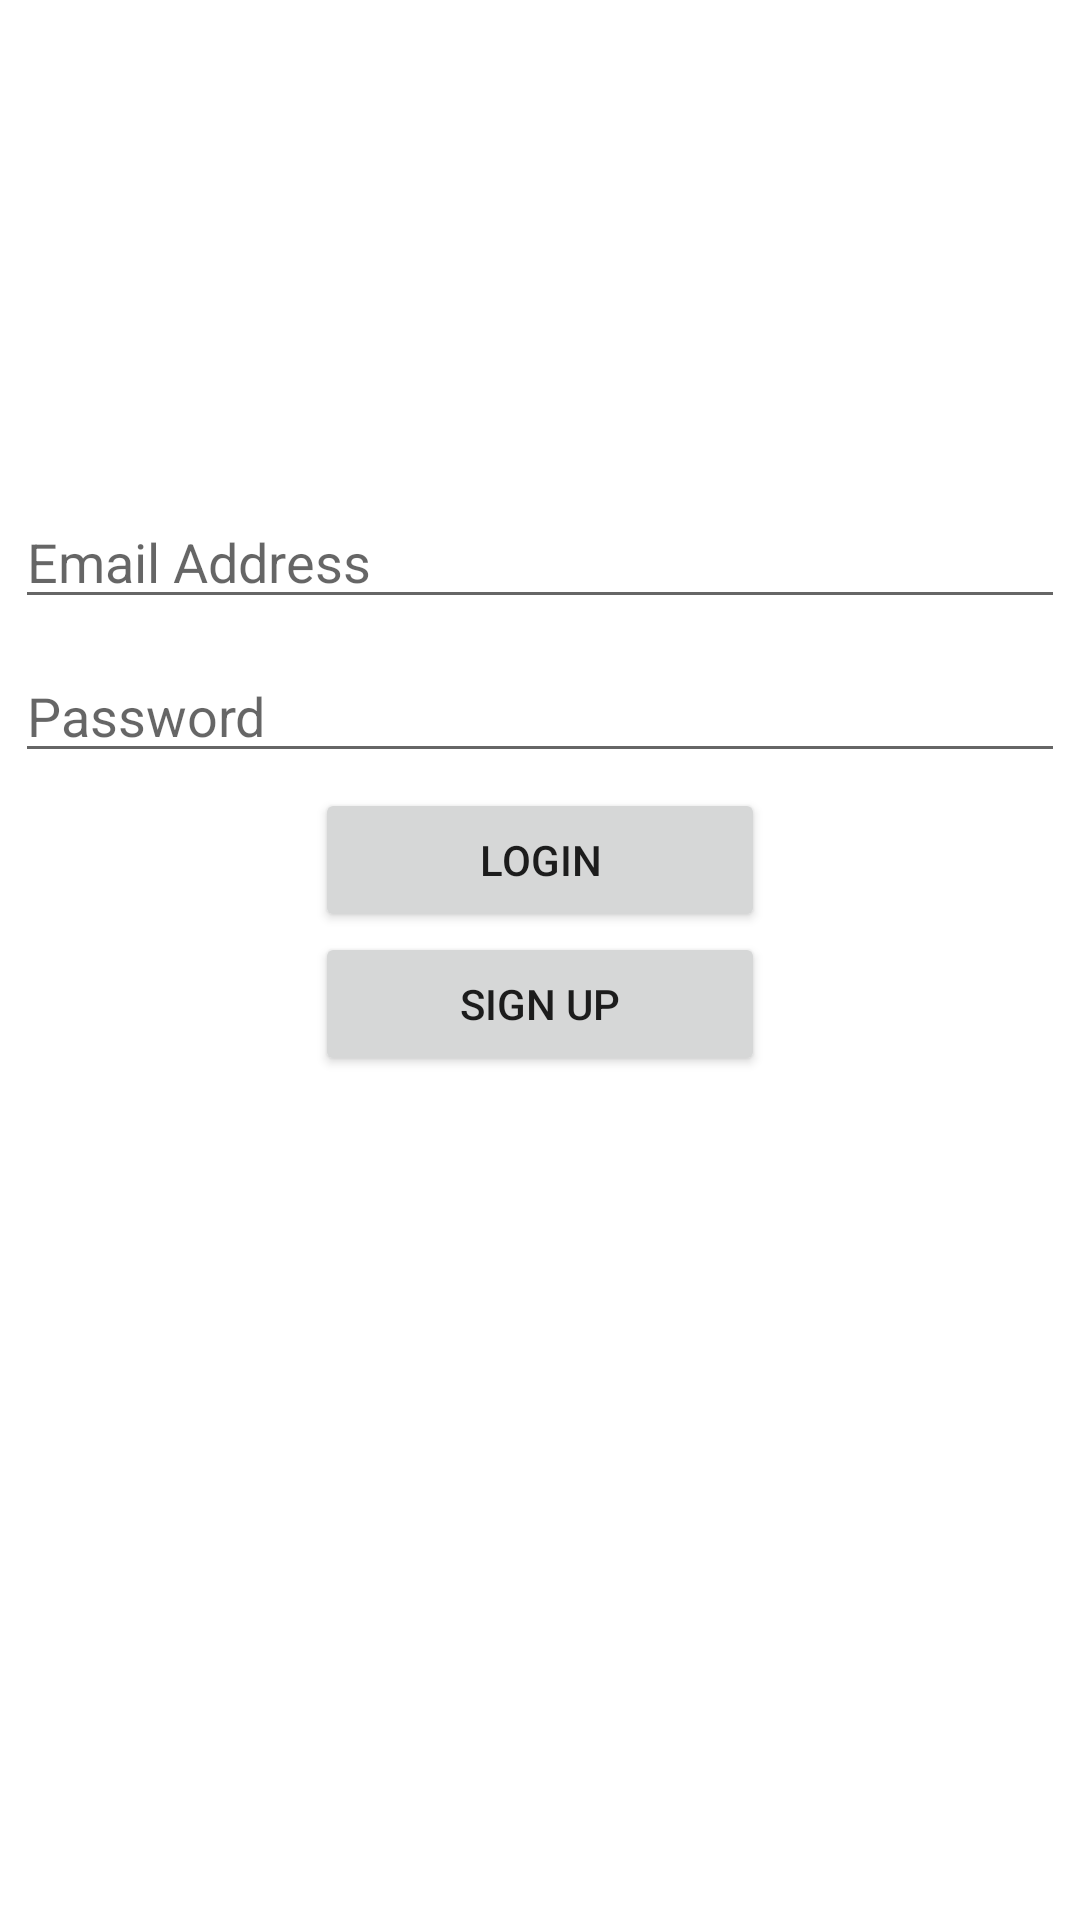

Reconstruct the res/layout file that produces this screen, plus the resources it refers to.
<!-- AndroidManifest.xml: application theme Theme.PseudoTrade -->
<!-- res/layout/activity_login.xml -->
<?xml version="1.0" encoding="utf-8"?>
<LinearLayout xmlns:android="http://schemas.android.com/apk/res/android"
    xmlns:app="http://schemas.android.com/apk/res-auto"
    xmlns:tools="http://schemas.android.com/tools"
    android:layout_width="match_parent"
    android:layout_margin="50dp"
    android:layout_gravity="center"
    android:layout_height="match_parent"
    android:orientation="vertical"
    tools:context=".LoginActivity">



    <ImageView
        android:id="@+id/imageView"
        android:layout_width="100dp"
        android:layout_height="100dp"
        android:layout_gravity="center"
        android:layout_marginTop="30dp"
        android:layout_marginBottom="30dp"
        android:src="@drawable/ic_launcher_background" />

    <EditText
        android:id="@+id/txtEmailAddress"
        android:layout_width="match_parent"
        android:layout_height="wrap_content"
        android:layout_gravity="center_horizontal"
        android:autofillHints="email"
        android:ems="10"
        android:layout_margin="5dp"
        android:hint="Email Address"
        android:inputType="textEmailAddress" />

    <EditText
        android:id="@+id/txtPassword"
        android:layout_width="match_parent"
        android:layout_height="wrap_content"
        android:ems="10"
        android:layout_gravity="center_horizontal"
        android:hint="Password"
        android:layout_margin="5dp"
        android:autofillHints="password"
        android:layout_marginBottom="30dp"
        android:inputType="textPassword" />

    <Button
        android:id="@+id/buttonLogin"
        android:layout_width="150dp"
        android:layout_height="wrap_content"
        android:layout_gravity="center_horizontal"
        android:gravity="center"
        android:text="Login" />
    <Button
        android:id="@+id/buttonSignUp"
        android:layout_width="150dp"
        android:layout_height="wrap_content"
        android:layout_gravity="center_horizontal"
        android:gravity="center"
        android:text="Sign Up" />

</LinearLayout>
<!-- resources referenced by this layout -->
<resources>
  <style name="Theme.PseudoTrade" parent="Theme.MaterialComponents.DayNight.DarkActionBar">
          
          <item name="colorPrimary">@color/purple_500</item>
          <item name="colorPrimaryVariant">@color/purple_700</item>
          <item name="colorOnPrimary">@color/white</item>
          
          <item name="colorSecondary">@color/teal_200</item>
          <item name="colorSecondaryVariant">@color/teal_700</item>
          <item name="colorOnSecondary">@color/black</item>
          
          <item name="android:statusBarColor" tools:targetApi="l">?attr/colorPrimaryVariant</item>
          
      </style>
  <color name="purple_500">#FF6200EE</color>
  <color name="purple_700">#FF3700B3</color>
  <color name="white">#FFFFFFFF</color>
  <color name="teal_200">#FF03DAC5</color>
  <color name="teal_700">#FF018786</color>
  <color name="black">#FF000000</color>
</resources>
